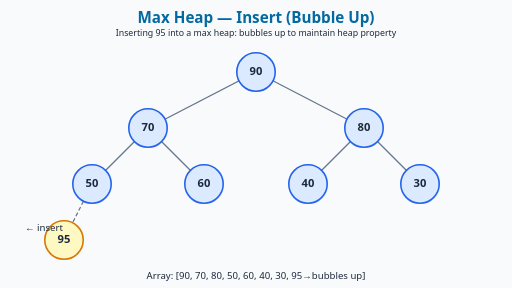
t = 0.00 s
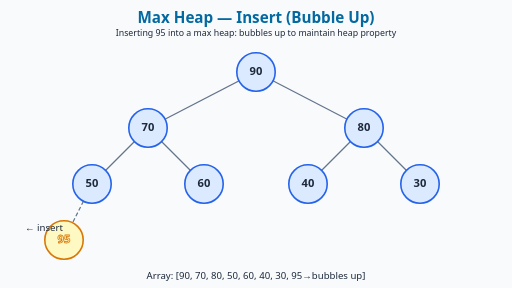
t = 0.80 s
t = 1.25 s: frame unchanged from t = 0.80 s, image omitted
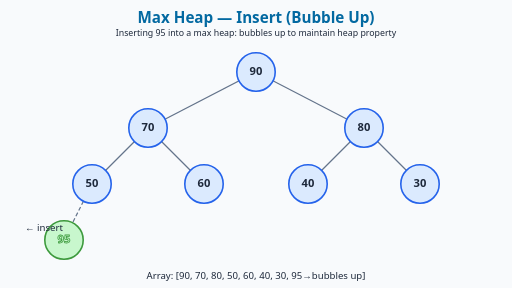
t = 2.00 s
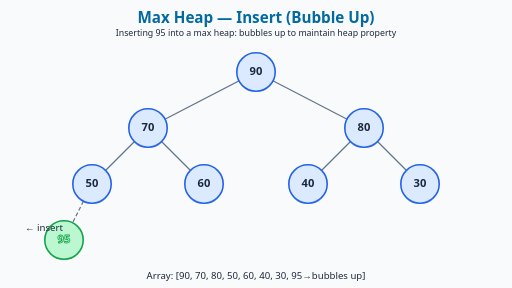
t = 2.45 s
t = 3.13 s: frame unchanged from t = 2.45 s, image omitted

The animated SVG that drew these frames (rendered in a browser with its animation timeline set to each time). Animation: 2 CSS @keyframes rules; one cycle of 3.80 s, repeats indefinitely.

<svg viewBox="0 0 640 360" width="640" height="360" xmlns="http://www.w3.org/2000/svg">
  <title>Max Heap — Insert &amp; Bubble Up</title>
  <style>
    .bg{fill:#f8fafc}
    text{font-family:system-ui,sans-serif;fill:#1e293b;text-anchor:middle;dominant-baseline:middle}
    .title{font-size:19px;font-weight:bold;fill:#0369a1}
    .node{fill:#dbeafe;stroke:#2563eb;stroke-width:2}
    .new-node{fill:#fef9c3;stroke:#d97706;stroke-width:2}
    .highlight{fill:#bbf7d0;stroke:#16a34a;stroke-width:2.5}
    .edge{stroke:#64748b;stroke-width:1.5;fill:none}
    .label{font-size:14px;font-weight:bold}
    .arr{fill:#0369a1}
    @keyframes insertNode{0%,15%{opacity:0;r:0}25%,100%{opacity:1;r:24}}
    @keyframes bubbleUp{0%,25%{fill:#fef9c3;stroke:#d97706}55%,100%{fill:#bbf7d0;stroke:#16a34a}}
    .ins{animation:insertNode 3s ease infinite}
    .bub{animation:bubbleUp 3s ease 0.8s infinite}
  </style>
  <rect class="bg" width="640" height="360"/>
  <text class="title" x="320" y="24">Max Heap — Insert (Bubble Up)</text>
  <text font-size="11" fill="#475569" x="320" y="42">Inserting 95 into a max heap: bubbles up to maintain heap property</text>

  <!-- Tree edges -->
  <line class="edge" x1="320" y1="90" x2="185" y2="160"/>
  <line class="edge" x1="320" y1="90" x2="455" y2="160"/>
  <line class="edge" x1="185" y1="160" x2="115" y2="230"/>
  <line class="edge" x1="185" y1="160" x2="255" y2="230"/>
  <line class="edge" x1="455" y1="160" x2="385" y2="230"/>
  <line class="edge" x1="455" y1="160" x2="525" y2="230"/>
  <!-- New node edge (dashed until inserted) -->
  <line class="edge" x1="115" y1="230" x2="80" y2="300" stroke-dasharray="5,3"/>

  <!-- Existing nodes -->
  <circle class="node" cx="320" cy="90" r="24"/>
  <text class="label" x="320" y="90">90</text>
  <circle class="node" cx="185" cy="160" r="24"/>
  <text class="label" x="185" y="160">70</text>
  <circle class="node" cx="455" cy="160" r="24"/>
  <text class="label" x="455" y="160">80</text>
  <circle class="node" cx="115" cy="230" r="24"/>
  <text class="label" x="115" y="230">50</text>
  <circle class="node" cx="255" cy="230" r="24"/>
  <text class="label" x="255" y="230">60</text>
  <circle class="node" cx="385" cy="230" r="24"/>
  <text class="label" x="385" y="230">40</text>
  <circle class="node" cx="525" cy="230" r="24"/>
  <text class="label" x="525" y="230">30</text>

  <!-- New node being inserted -->
  <circle class="new-node bub ins" cx="80" cy="300" r="24"/>
  <text class="label bub" x="80" y="300">95</text>

  <!-- Arrow label -->
  <text font-size="12" fill="#d97706" x="55" y="285">← insert</text>

  <!-- Array representation -->
  <text font-size="12" fill="#475569" x="320" y="345">Array: [90, 70, 80, 50, 60, 40, 30, 95→bubbles up]</text>
</svg>
